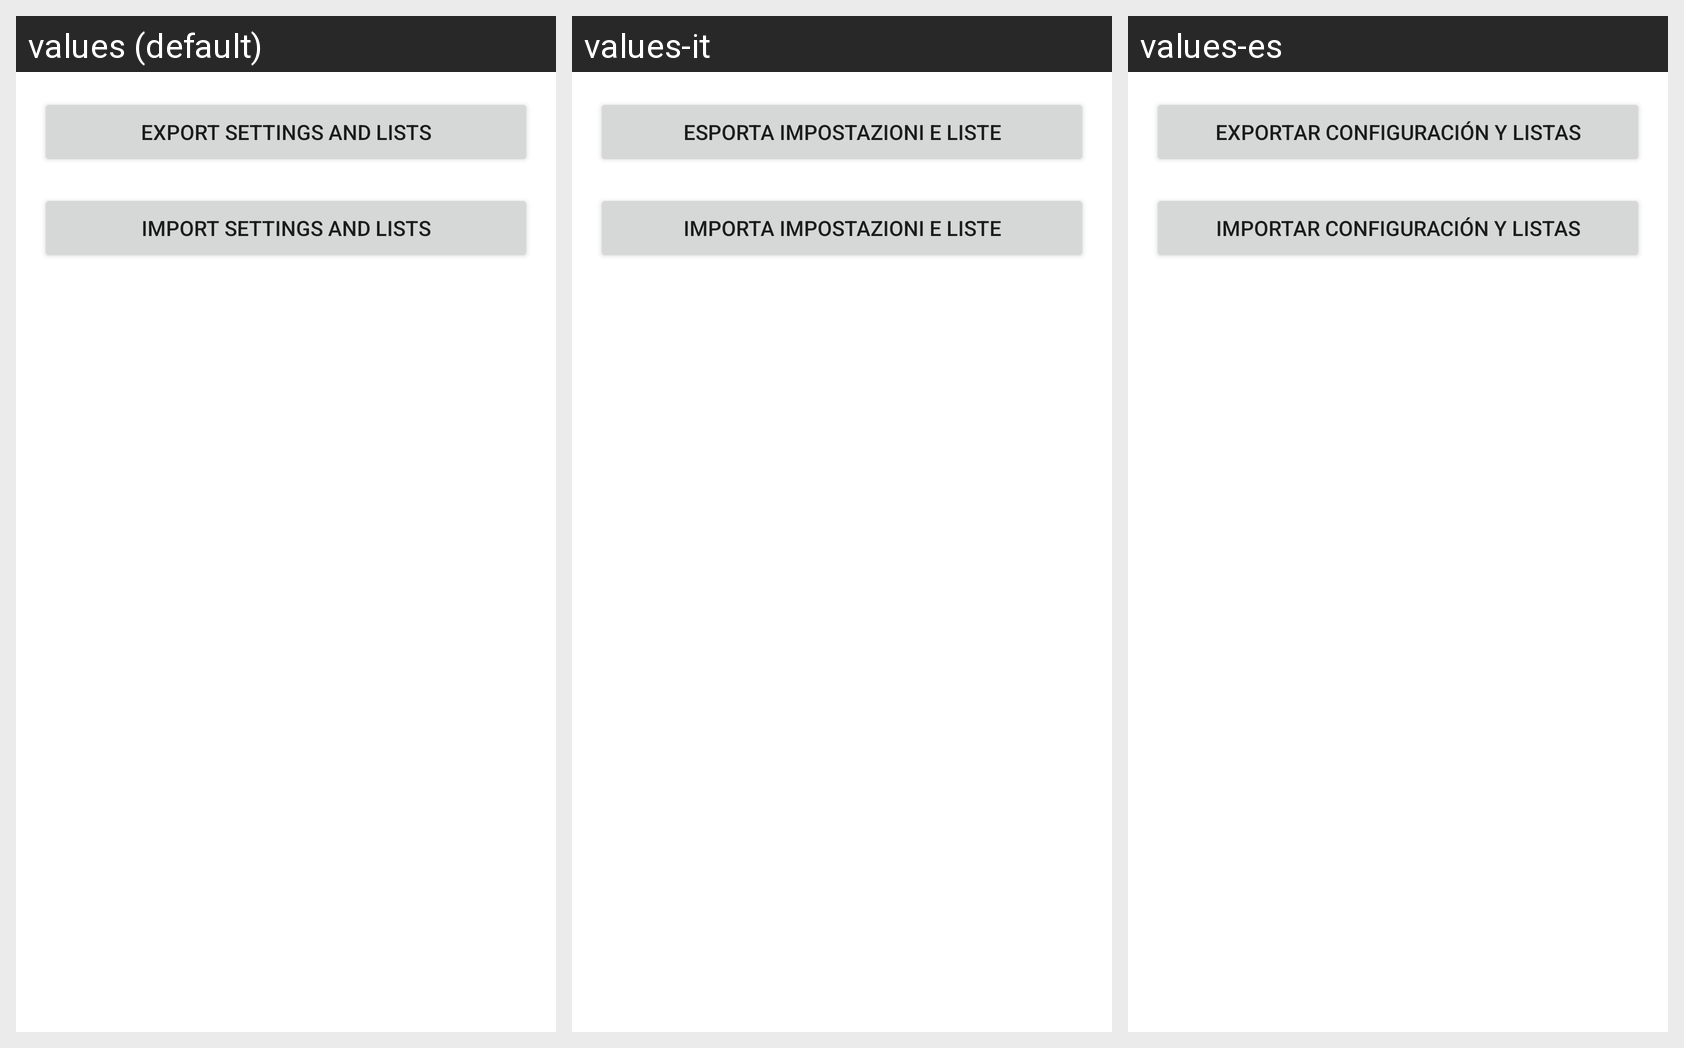

Locale-by-locale string values for the Android screen shown in this grid:
Android screen res/layout/activity_settings.xml rendered under 3 locales, left to right: values (default), values-it, values-es. Device: Nexus 5 (rendered at 1080×1920; each locale shown at half size, 540×960, under a caption strip naming it); theme Theme.ListaSpam.
Other locales in the repository, not shown: values-ja, values-pt, values-ru.
Strings drawn on this screen, with the default value and each locale's value (text and hints the layout hard-codes, and strings that could not be matched under every locale, appear in the picture but are not listed):

export_config
  values: Export settings and lists
  values-it: Esporta impostazioni e liste
  values-es: Exportar configuración y listas

import_config
  values: Import settings and lists
  values-it: Importa impostazioni e liste
  values-es: Importar configuración y listas
